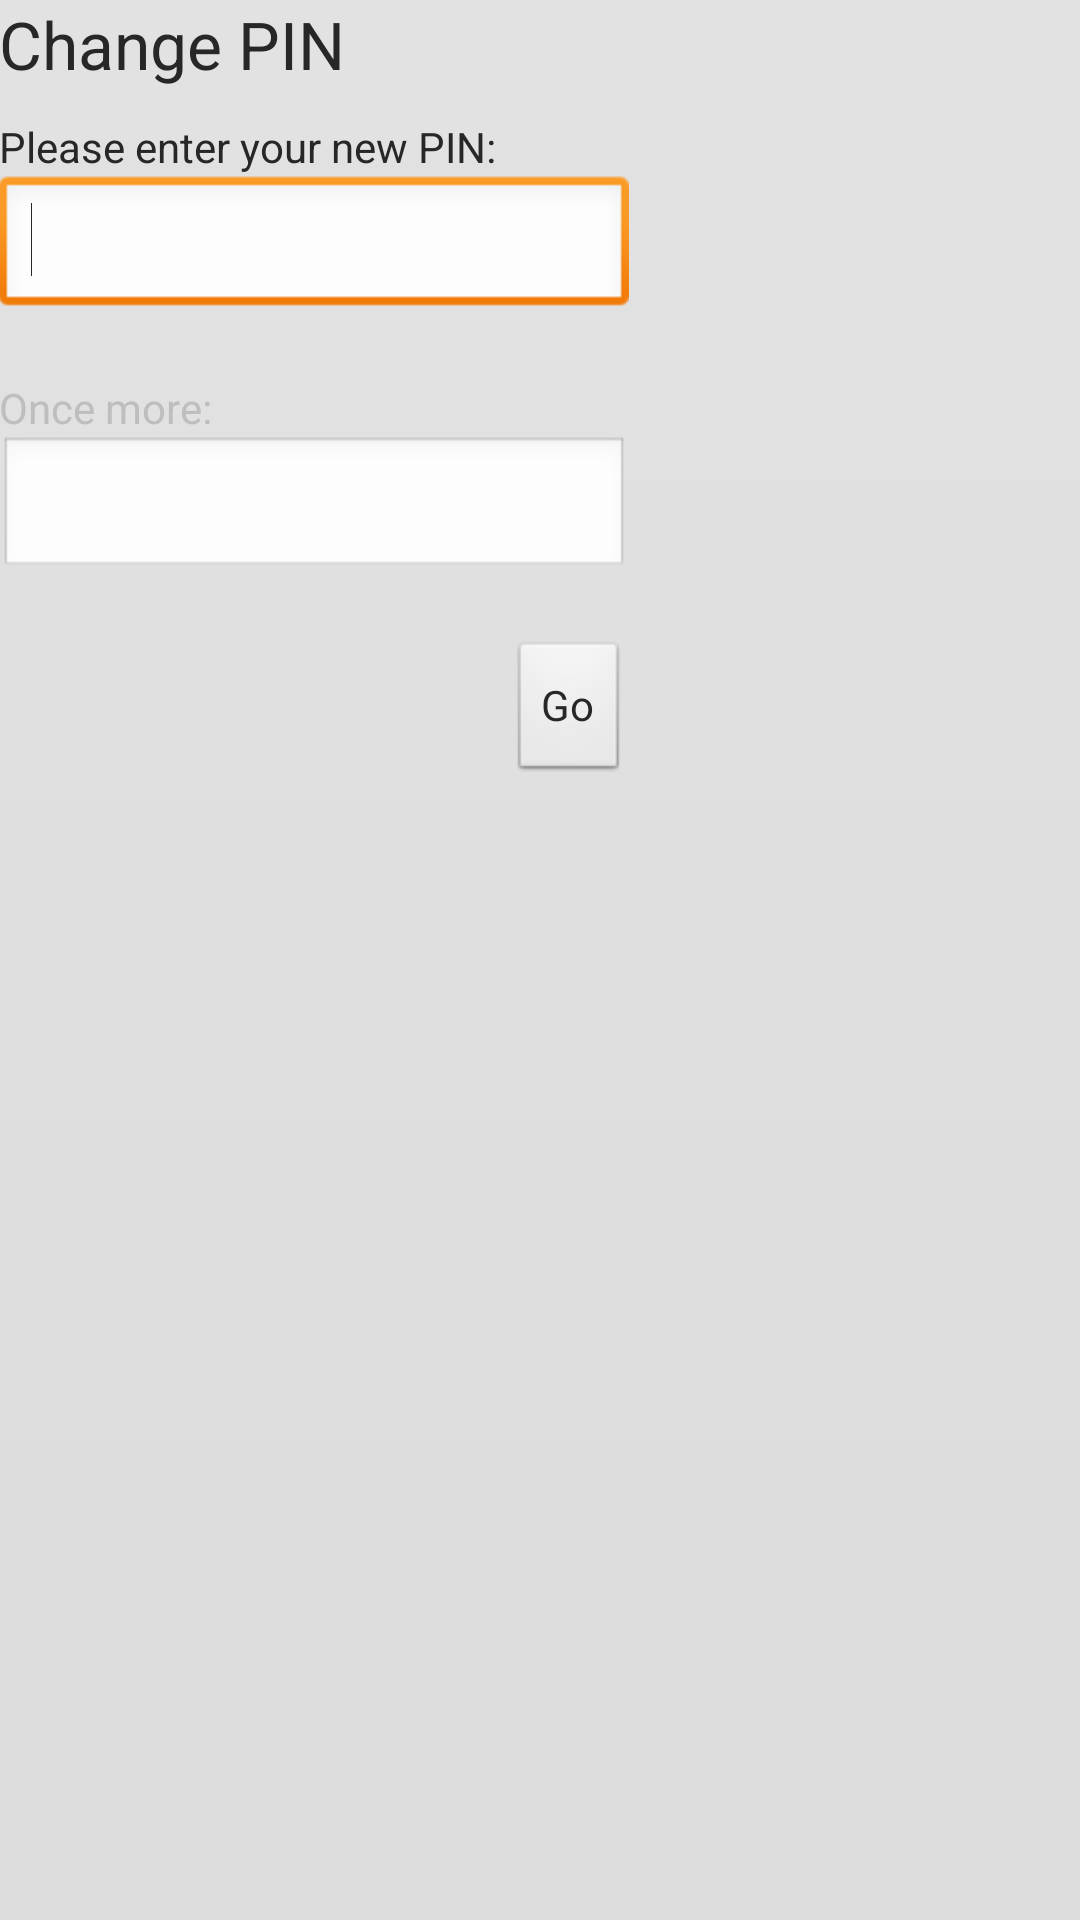

The Android layout XML behind this screen, and the referenced resources:
<!-- AndroidManifest.xml: application theme AppTheme -->
<!-- res/layout/activity_changepinpass.xml -->
<RelativeLayout xmlns:android="http://schemas.android.com/apk/res/android"
    xmlns:tools="http://schemas.android.com/tools"
    android:layout_width="match_parent"
    android:layout_height="match_parent"
    android:background="@drawable/list_item_gradient"
    android:clickable="false"
    android:paddingBottom="@dimen/activity_vertical_margin"
    android:paddingLeft="@dimen/activity_horizontal_margin"
    android:paddingRight="@dimen/activity_horizontal_margin"
    android:paddingTop="@dimen/activity_vertical_margin"
    android:textAlignment="viewStart"
    tools:context=".ChangePinPassActivity" >

    <ViewSwitcher
        android:id="@+id/viewSwitcher_switch"
        android:layout_width="match_parent"
        android:layout_height="match_parent"
        android:layout_alignParentLeft="true"
        android:layout_alignParentTop="true" >

        <RelativeLayout
            android:id="@+id/relativeLayout_changepin"
            android:layout_width="match_parent"
            android:layout_height="match_parent" >

            <TextView
                android:id="@+id/textView_changepin_title"
                android:layout_width="wrap_content"
                android:layout_height="wrap_content"
                android:layout_alignParentLeft="true"
                android:layout_alignParentTop="true"
                android:text="@string/changepin_title"
                android:textAppearance="?android:attr/textAppearanceLarge"
                android:textColor="@color/body_text_color_dark"
                android:textColorHint="@color/body_text_color_dark" />

            <TextView
                android:id="@+id/textView_changepin_prompt"
                android:layout_width="wrap_content"
                android:layout_height="wrap_content"
                android:layout_alignParentLeft="true"
                android:layout_below="@+id/textView_changepin_title"
                android:layout_marginTop="10dp"
                android:text="@string/changepin_prompt"
                android:textAppearance="?android:attr/textAppearanceSmall"
                android:textColor="@color/body_text_color_dark" />

            <EditText
                android:id="@+id/text_changepin"
                android:layout_width="wrap_content"
                android:layout_height="wrap_content"
                android:layout_alignParentLeft="true"
                android:layout_below="@+id/textView_changepin_prompt"
                android:ems="10"
                android:inputType="numberPassword"
                android:textColor="@color/body_text_color_dark" >

                <requestFocus />
            </EditText>

            <TextView
                android:id="@+id/textView_changepin_reprompt"
                android:layout_width="wrap_content"
                android:layout_height="wrap_content"
                android:layout_alignParentLeft="true"
                android:layout_below="@+id/text_changepin"
                android:layout_marginTop="20dp"
                android:text="@string/changepinpass_reprompt"
                android:textAppearance="?android:attr/textAppearanceSmall"
                android:textColorHint="@color/body_text_color_dark" />

            <EditText
                android:id="@+id/text_changepin_again"
                android:layout_width="wrap_content"
                android:layout_height="wrap_content"
                android:layout_alignParentLeft="true"
                android:layout_below="@+id/textView_changepin_reprompt"
                android:ems="10"
                android:inputType="numberPassword"
                android:textColor="@color/body_text_color_dark" />

            <Button
                android:id="@+id/button_changepin"
                android:onClick="changePin"
                android:layout_width="wrap_content"
                android:layout_height="wrap_content"
                android:layout_alignRight="@+id/text_changepin_again"
                android:layout_below="@+id/text_changepin_again"
                android:layout_marginTop="20dp"
                android:text="@string/button_Authenticate"
                android:textColor="@color/body_text_color_dark" />

        </RelativeLayout>

        <RelativeLayout
            android:id="@+id/relativeLayout_changepass"
            android:layout_width="match_parent"
            android:layout_height="match_parent" >

            <TextView
                android:id="@+id/textView_changepass_title"
                android:layout_width="wrap_content"
                android:layout_height="wrap_content"
                android:layout_alignParentLeft="true"
                android:layout_alignParentTop="true"
                android:text="@string/changepass_title"
                android:textAppearance="?android:attr/textAppearanceLarge"
                android:textColor="@color/body_text_color_dark"
                android:textColorHint="@color/body_text_color_dark" />

            <TextView
                android:id="@+id/textView_changepass_prompt"
                android:layout_width="wrap_content"
                android:layout_height="wrap_content"
                android:layout_alignParentLeft="true"
                android:layout_below="@+id/textView_changepass_title"
                android:text="@string/changepass_prompt"
                android:textAppearance="?android:attr/textAppearanceSmall"
                android:textColor="@color/body_text_color_dark" />

            <EditText
                android:id="@+id/text_changepass"
                android:layout_width="wrap_content"
                android:layout_height="wrap_content"
                android:layout_alignParentLeft="true"
                android:layout_below="@+id/textView_changepass_prompt"
                android:ems="10"
                android:inputType="textPassword"
                android:textColor="@color/body_text_color_dark" />

            <TextView
                android:id="@+id/textView_changpass_reprompt"
                android:layout_width="wrap_content"
                android:layout_height="wrap_content"
                android:layout_alignParentLeft="true"
                android:layout_below="@+id/text_changepass"
                android:text="@string/changepinpass_reprompt"
                android:textAppearance="?android:attr/textAppearanceSmall"
                android:textColorHint="@color/body_text_color_dark" />

            <EditText
                android:id="@+id/text_changepass_again"
                android:layout_width="wrap_content"
                android:layout_height="wrap_content"
                android:layout_alignParentLeft="true"
                android:layout_below="@+id/textView_changpass_reprompt"
                android:ems="10"
                android:inputType="textPassword"
                android:textColor="@color/body_text_color_dark" />

            <Button
                android:id="@+id/button_changepass"
                android:layout_width="wrap_content"
                android:layout_height="wrap_content"
                android:layout_alignParentLeft="true"
                android:layout_below="@+id/text_changepass_again"
                android:onClick="changePass"
                android:text="@string/button_Authenticate"
                android:textColor="@color/body_text_color_dark" />
        </RelativeLayout>

    </ViewSwitcher>

</RelativeLayout>
<!-- resources referenced by this layout -->
<resources>
  <color name="body_text_color_dark">#272727</color>
  <!-- drawable list_item_gradient (drawable-hdpi) -->
  <?xml version="1.0" encoding="utf-8"?>
  <shape xmlns:android="http://schemas.android.com/apk/res/android"
      android:shape="rectangle">
      <gradient
          android:startColor="#e2e2e2"
          android:endColor="#dcdcdc"
          android:angle="270"/>
  </shape>
  <string name="button_Authenticate">Go</string>
  <string name="changepass_prompt">Please enter your new password:</string>
  <string name="changepass_title">Change Password</string>
  <string name="changepin_prompt">Please enter your new PIN:</string>
  <string name="changepin_title">Change PIN</string>
  <string name="changepinpass_reprompt">Once more:</string>
  <style name="AppTheme" parent="AppBaseTheme">
          
      </style>
  <style name="AppBaseTheme" parent="@android:style/Theme.Black.NoTitleBar">
          
      </style>
</resources>
